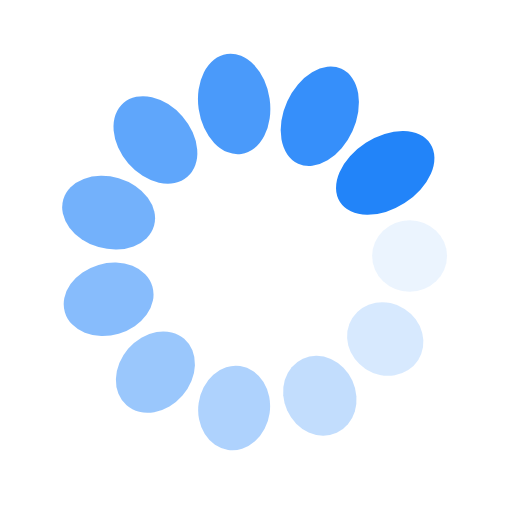
t = 0.00 s
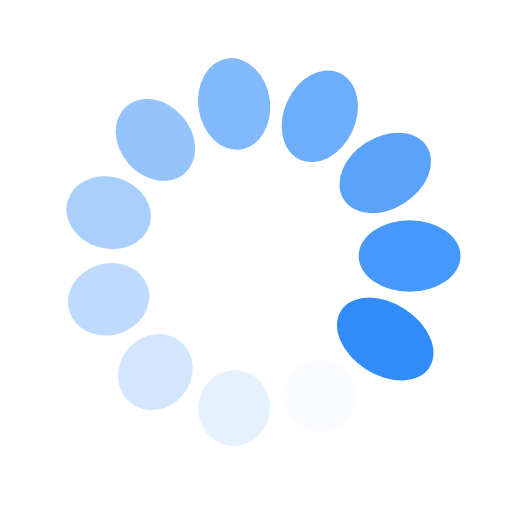
t = 0.25 s
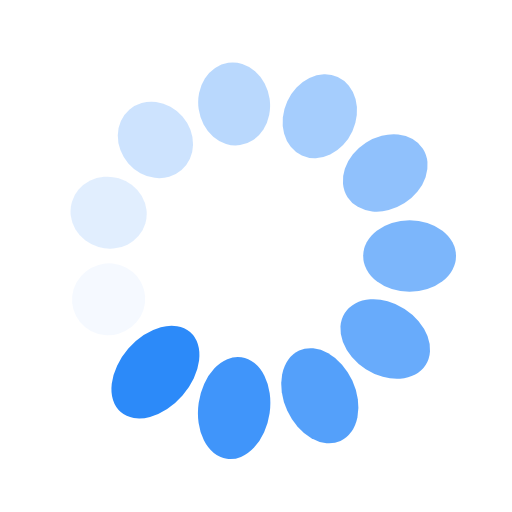
t = 0.50 s
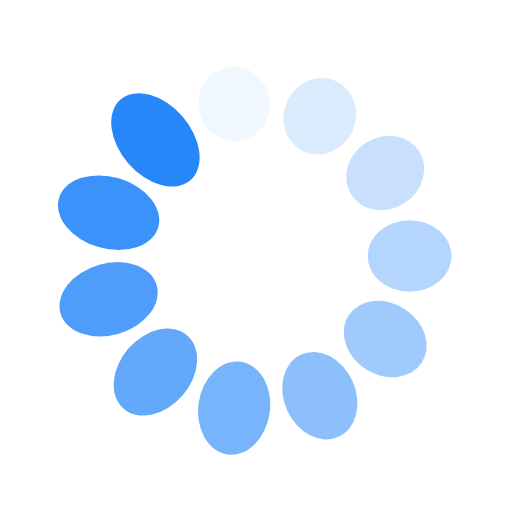
t = 0.75 s

The animated SVG that drew these frames (rendered in a browser with its animation timeline set to each time). Animation: 22 SMIL elements (animate=11,animateTransform=11); one cycle of 1.00 s, repeats indefinitely.

<?xml version="1.0" encoding="utf-8"?>
<svg xmlns="http://www.w3.org/2000/svg" xmlns:xlink="http://www.w3.org/1999/xlink" style="margin: auto; background: none; display: block; shape-rendering: auto;" width="200px" height="200px" viewBox="0 0 100 100" preserveAspectRatio="xMidYMid">
<g transform="translate(80,50)">
<g transform="rotate(0)">
<circle cx="0" cy="0" r="7" fill="#2284f9" fill-opacity="1">
  <animateTransform attributeName="transform" type="scale" begin="-0.9090909090909091s" values="1.5 1;1 1" keyTimes="0;1" dur="1s" repeatCount="indefinite"></animateTransform>
  <animate attributeName="fill-opacity" keyTimes="0;1" dur="1s" repeatCount="indefinite" values="1;0" begin="-0.9090909090909091s"></animate>
</circle>
</g>
</g><g transform="translate(75.23760598493544,66.21922452366792)">
<g transform="rotate(32.72727272727273)">
<circle cx="0" cy="0" r="7" fill="#2284f9" fill-opacity="0.9090909090909091">
  <animateTransform attributeName="transform" type="scale" begin="-0.8181818181818182s" values="1.5 1;1 1" keyTimes="0;1" dur="1s" repeatCount="indefinite"></animateTransform>
  <animate attributeName="fill-opacity" keyTimes="0;1" dur="1s" repeatCount="indefinite" values="1;0" begin="-0.8181818181818182s"></animate>
</circle>
</g>
</g><g transform="translate(62.462450390056595,77.28895986063554)">
<g transform="rotate(65.45454545454545)">
<circle cx="0" cy="0" r="7" fill="#2284f9" fill-opacity="0.8181818181818182">
  <animateTransform attributeName="transform" type="scale" begin="-0.7272727272727273s" values="1.5 1;1 1" keyTimes="0;1" dur="1s" repeatCount="indefinite"></animateTransform>
  <animate attributeName="fill-opacity" keyTimes="0;1" dur="1s" repeatCount="indefinite" values="1;0" begin="-0.7272727272727273s"></animate>
</circle>
</g>
</g><g transform="translate(45.73055485180145,79.69464325642798)">
<g transform="rotate(98.18181818181817)">
<circle cx="0" cy="0" r="7" fill="#2284f9" fill-opacity="0.7272727272727273">
  <animateTransform attributeName="transform" type="scale" begin="-0.6363636363636364s" values="1.5 1;1 1" keyTimes="0;1" dur="1s" repeatCount="indefinite"></animateTransform>
  <animate attributeName="fill-opacity" keyTimes="0;1" dur="1s" repeatCount="indefinite" values="1;0" begin="-0.6363636363636364s"></animate>
</circle>
</g>
</g><g transform="translate(30.35417798164145,72.67248723062775)">
<g transform="rotate(130.9090909090909)">
<circle cx="0" cy="0" r="7" fill="#2284f9" fill-opacity="0.6363636363636364">
  <animateTransform attributeName="transform" type="scale" begin="-0.5454545454545454s" values="1.5 1;1 1" keyTimes="0;1" dur="1s" repeatCount="indefinite"></animateTransform>
  <animate attributeName="fill-opacity" keyTimes="0;1" dur="1s" repeatCount="indefinite" values="1;0" begin="-0.5454545454545454s"></animate>
</circle>
</g>
</g><g transform="translate(21.215210791565077,58.45197670524289)">
<g transform="rotate(163.63636363636365)">
<circle cx="0" cy="0" r="7" fill="#2284f9" fill-opacity="0.5454545454545454">
  <animateTransform attributeName="transform" type="scale" begin="-0.45454545454545453s" values="1.5 1;1 1" keyTimes="0;1" dur="1s" repeatCount="indefinite"></animateTransform>
  <animate attributeName="fill-opacity" keyTimes="0;1" dur="1s" repeatCount="indefinite" values="1;0" begin="-0.45454545454545453s"></animate>
</circle>
</g>
</g><g transform="translate(21.215210791565077,41.548023294757115)">
<g transform="rotate(196.36363636363635)">
<circle cx="0" cy="0" r="7" fill="#2284f9" fill-opacity="0.45454545454545453">
  <animateTransform attributeName="transform" type="scale" begin="-0.36363636363636365s" values="1.5 1;1 1" keyTimes="0;1" dur="1s" repeatCount="indefinite"></animateTransform>
  <animate attributeName="fill-opacity" keyTimes="0;1" dur="1s" repeatCount="indefinite" values="1;0" begin="-0.36363636363636365s"></animate>
</circle>
</g>
</g><g transform="translate(30.354177981641442,27.327512769372255)">
<g transform="rotate(229.0909090909091)">
<circle cx="0" cy="0" r="7" fill="#2284f9" fill-opacity="0.36363636363636365">
  <animateTransform attributeName="transform" type="scale" begin="-0.2727272727272727s" values="1.5 1;1 1" keyTimes="0;1" dur="1s" repeatCount="indefinite"></animateTransform>
  <animate attributeName="fill-opacity" keyTimes="0;1" dur="1s" repeatCount="indefinite" values="1;0" begin="-0.2727272727272727s"></animate>
</circle>
</g>
</g><g transform="translate(45.73055485180144,20.30535674357202)">
<g transform="rotate(261.8181818181818)">
<circle cx="0" cy="0" r="7" fill="#2284f9" fill-opacity="0.2727272727272727">
  <animateTransform attributeName="transform" type="scale" begin="-0.18181818181818182s" values="1.5 1;1 1" keyTimes="0;1" dur="1s" repeatCount="indefinite"></animateTransform>
  <animate attributeName="fill-opacity" keyTimes="0;1" dur="1s" repeatCount="indefinite" values="1;0" begin="-0.18181818181818182s"></animate>
</circle>
</g>
</g><g transform="translate(62.46245039005658,22.711040139364442)">
<g transform="rotate(294.54545454545456)">
<circle cx="0" cy="0" r="7" fill="#2284f9" fill-opacity="0.18181818181818182">
  <animateTransform attributeName="transform" type="scale" begin="-0.09090909090909091s" values="1.5 1;1 1" keyTimes="0;1" dur="1s" repeatCount="indefinite"></animateTransform>
  <animate attributeName="fill-opacity" keyTimes="0;1" dur="1s" repeatCount="indefinite" values="1;0" begin="-0.09090909090909091s"></animate>
</circle>
</g>
</g><g transform="translate(75.23760598493544,33.78077547633208)">
<g transform="rotate(327.2727272727273)">
<circle cx="0" cy="0" r="7" fill="#2284f9" fill-opacity="0.09090909090909091">
  <animateTransform attributeName="transform" type="scale" begin="0s" values="1.5 1;1 1" keyTimes="0;1" dur="1s" repeatCount="indefinite"></animateTransform>
  <animate attributeName="fill-opacity" keyTimes="0;1" dur="1s" repeatCount="indefinite" values="1;0" begin="0s"></animate>
</circle>
</g>
</g>
<!-- [ldio] generated by https://loading.io/ --></svg>